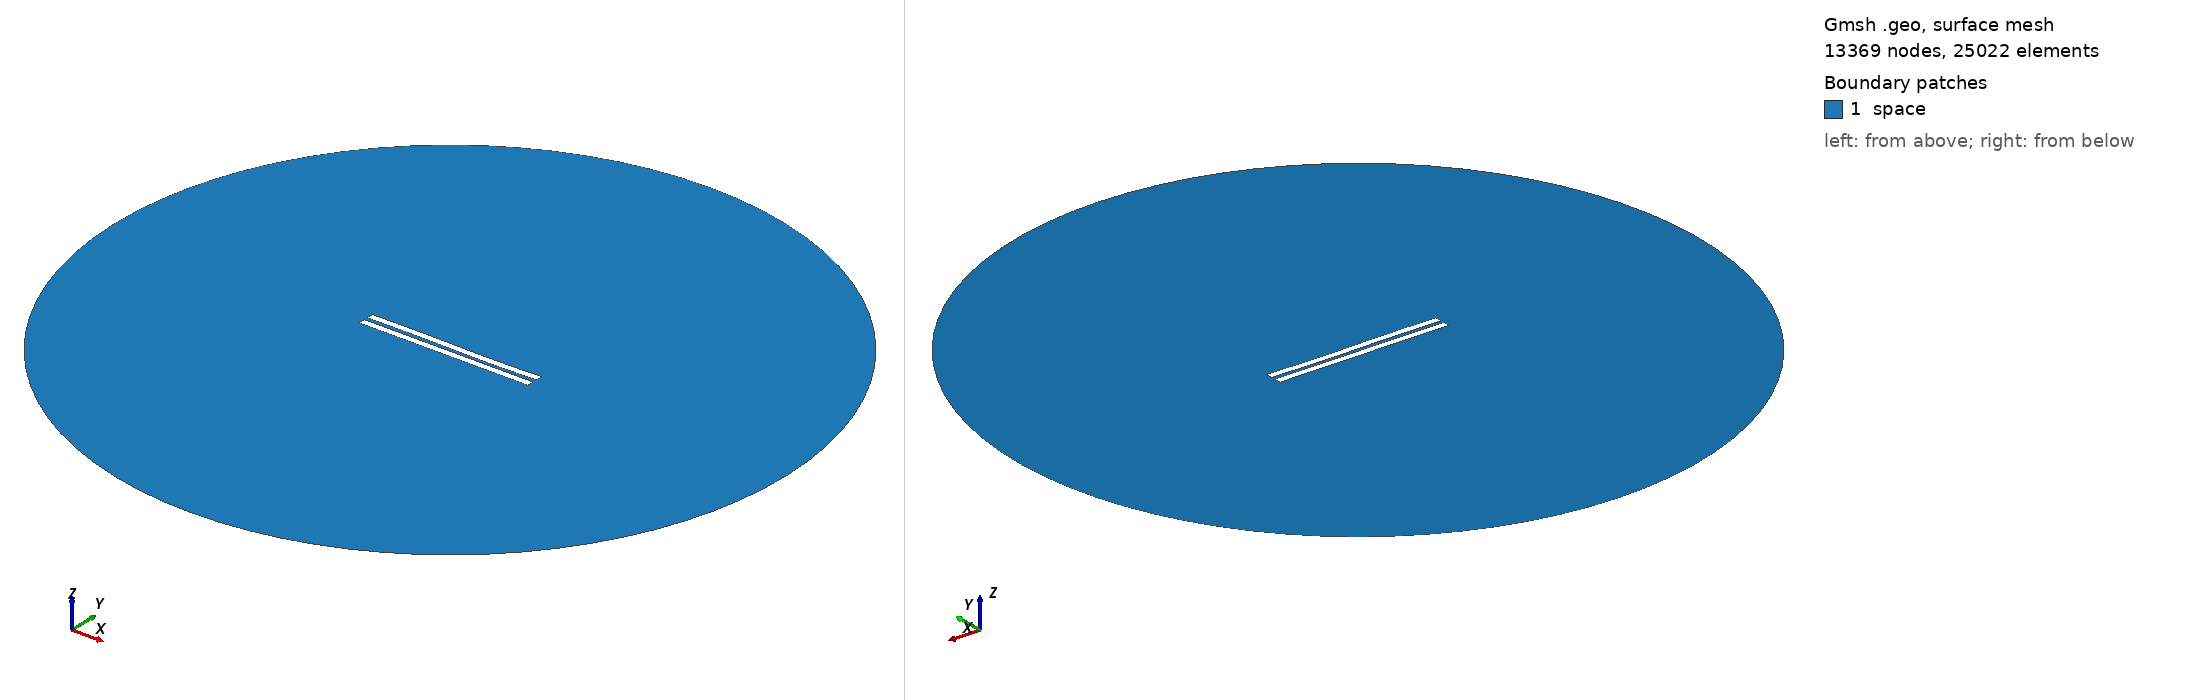

Gmsh geometry script, surface-meshed: 13369 nodes, 25022 surface elements. Boundary patches (legend numbers): 1 space. Left view from above one corner, right view from below the opposite corner. Legend entries are the model's physical surfaces. The drawing asked Gmsh for element sizes between 1% and 20% of the model's largest extent; the script's own settings can give other sizes.

=== 2673.geo (drawn) ===
//---------------------------------------
// Geometry kernel
//---------------------------------------

SetFactory("OpenCASCADE");



//---------------------------------------
// Parameters of the geometry
//---------------------------------------

// Overetch of the upper plate
overetch = 0.0;

// Distance between the plates
distance = 2.5;

// Discretization over the x axis (for the deformation)
nx = 50; 

// Length of the plate
L = 100 - overetch; 

// Number of modes
n = 4; 

// 1st mode coefficient
coeff(1) = -0.075;
beta(1) = 0.596864 * 3.1415926535 / L;

// 2nd mode coefficient
coeff(2) = -0.075;
beta(2) = 1.49418 * 3.1415926535 / L;

// 3rd mode coefficient
coeff(3) = 0.15;
beta(3) = 2.50025 * 3.1415926535 / L;

// 4th mode coefficient
coeff(4) = 0.0;
beta(4) = 3.49999 * 3.1415926535 / L;



//---------------------------------------
// Upper plate (deformed rectangle)
//---------------------------------------

// Coordiantes of the upper plate
xmin = -50;
xmax = 50 - overetch;

// Height of the upper plate
yheight = 4 - 2 * overetch;

// Indexes of the points
UpperID[] = {};
LowerID[] = {};
LeftID[] = {};
RightID[] = {};

// Point index
p = 1;

// Horizontal edges
For i In {1:nx}
    x = xmin + (i-1)*(xmax - xmin)/(nx-1);

    y_bottom = distance / 2 + overetch;
    For j In {1:n}
        C = (Cosh(beta(j)*L) + Cos(beta(j)*L)) / (Sinh(beta(j)*L) + Sin(beta(j)*L));
        y_bottom  = y_bottom + coeff(j) * (Cosh(beta(j)*(x+50)) - Cos(beta(j)*(x+50)) - C * (Sinh(beta(j)*(x+50)) - Sin(beta(j)*(x+50))));
    EndFor

    y_top = y_bottom + yheight;

    Point(p) = {x, y_top, 0, 1.0};
    UpperID[i] = p;
    p = p + 1;

    Point(p) = {x, y_bottom, 0, 1.0};
    LowerID[i] = p;
    p = p + 1;
EndFor

// Create point lists
UpperPts[] = {}; LowerPts[] = {};
For i In {1:nx}
  UpperPts[] += {UpperID[i]};
  LowerPts[] += {LowerID[i]};
EndFor

// Build splines
Spline(1) = {UpperPts[]};
Spline(2) = {LowerPts[]};
Line(3) = {LowerPts[nx-1], UpperPts[nx-1]};
Line(4) = {LowerPts[0], UpperPts[0]};

// Build the plane surface
Curve Loop(1) = {2, 3, -1, -4};
Plane Surface(1) = {1};



//---------------------------------------
// Lower plate (rectangle)
//---------------------------------------

// Vertices
Point(1001) = {-50, -1, 0, 1.0};
Point(1002) = { 50, -1, 0, 1.0};
Point(1003) = { 50,  -5, 0, 1.0};
Point(1004) = {-50,  -5, 0, 1.0};

// Edges
Line(5) = {1001, 1002};
Line(6) = {1002, 1003};
Line(7) = {1003, 1004};
Line(8) = {1004, 1001};

// Plane surface
Line Loop(2) = {5, 6, 7, 8};
Plane Surface(2) = {2}; 



//---------------------------------------
// Outer (fictious) boundary
//---------------------------------------

// Points
Point(1005) = {0, 0, 0};       // Center
Point(1006) = {200, 0, 0};     // Start point
Point(1007) = {0, 200, 0};     // 90 degrees
Point(1008) = {-200, 0, 0};    // 180 degrees
Point(1009) = {0, -200, 0};    // 270 degrees

// Circle arcs (each needs start, center, end)
Circle(9) = {1006, 1005, 1007};
Circle(10) = {1007, 1005, 1008};
Circle(11) = {1008, 1005, 1009};
Circle(12) = {1009, 1005, 1006};

// Plane surface for the entire domain
Curve Loop(3) = {9, 10, 11, 12};
Surface(3) = {3};

// Subtract the plates from the whole domain to obtain the actual domain where we want to solve the equations
BooleanDifference{ Surface{3}; Delete; }{ Surface{1}; Surface{2}; Delete; }




//---------------------------------------
// Transfinite Lines/Curves
//---------------------------------------

// Set the number of points on the boundaries
r = 7;

// Plates
Transfinite Curve {1, 2} = 50*r Using Progression 1;
Transfinite Curve {3, 4} = 2*r Using Progression 1;
Transfinite Line {5, 7} = 50*r Using Progression 1;
Transfinite Line {6, 8} = 2*r Using Progression 1;

// Outer boundary
Transfinite Line {9, 10, 11, 12} = 20 Using Progression 1;



//---------------------------------------
// Physical groups
//---------------------------------------                

// Physical curves (boundaries)
Physical Line("force_segment", 10) = {2};
Physical Line("upper_plate", 11) = {1, 3, 4};
Physical Line("lower_plate", 12) = {5, 6, 7, 8};
Physical Line("boundary", 20) = {9, 10, 11, 12};

// Physical Surfaces
Physical Surface("space", 30) = {3};



//---------------------------------------
// 6. Generate the Mesh
//---------------------------------------

// 2D mesh generation
Mesh 2;
